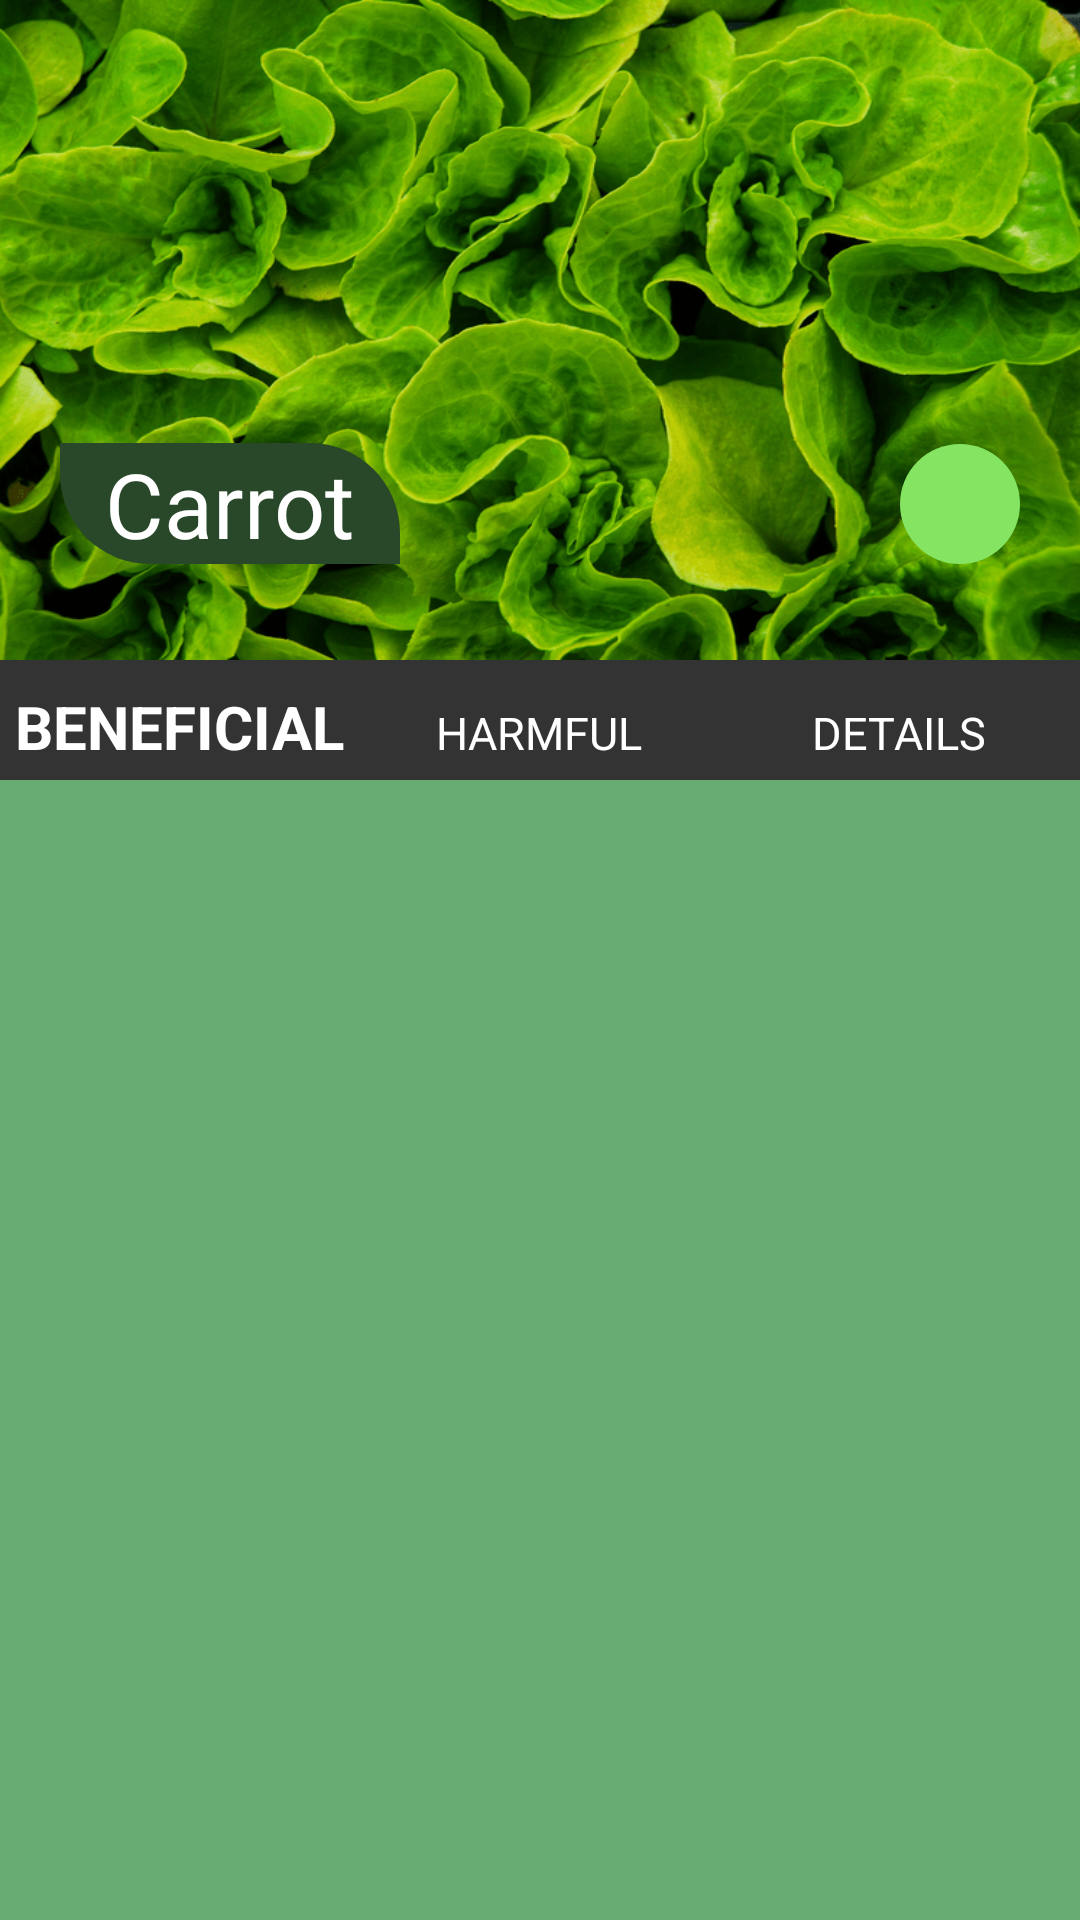

Reconstruct the res/layout file that produces this screen, plus the resources it refers to.
<!-- AndroidManifest.xml: application theme Theme.StartImageClassify -->
<!-- res/layout/fragment_main.xml -->
<?xml version="1.0" encoding="utf-8"?>
<androidx.coordinatorlayout.widget.CoordinatorLayout
    xmlns:android="http://schemas.android.com/apk/res/android"
    xmlns:app="http://schemas.android.com/apk/res-auto"
    xmlns:tools="http://schemas.android.com/tools"
    android:layout_width="match_parent"
    android:layout_height="match_parent"
    android:background="#68ab73"
    android:fitsSystemWindows="true"
    app:elevation="0dp"
    tools:context=".fragment.fragment_main">

        <com.google.android.material.appbar.AppBarLayout
            android:id="@+id/appbar"
            android:layout_width="match_parent"
            android:layout_height="220dp"
            app:elevation="0dp"
            app:layout_constraintTop_toTopOf="parent"
            android:fitsSystemWindows="true"
            android:theme="@style/ThemeOverlay.AppCompat.Dark.ActionBar">

            <com.google.android.material.appbar.CollapsingToolbarLayout
                android:id="@+id/collapsing_toolbar"
                android:layout_width="match_parent"
                android:layout_height="match_parent"
                android:fitsSystemWindows="true"
                app:contentScrim="?attr/colorPrimary"
                app:layout_scrollFlags="scroll|snap|exitUntilCollapsed">

                <ImageView
                    android:id="@+id/image_header"
                    android:layout_width="match_parent"
                    android:layout_height="match_parent"
                    android:background="@drawable/veg_img_lett"
                    android:fitsSystemWindows="true"
                    android:scaleType="centerCrop"
                    app:layout_collapseMode="parallax" />

                <Toolbar
                    android:layout_width="match_parent"
                    android:layout_height="?attr/actionBarSize"
                    app:layout_constraintTop_toTopOf="parent"
                    app:layout_constraintEnd_toEndOf="parent"
                    app:layout_constraintStart_toStartOf="parent"
                    app:layout_collapseMode="pin"/>


                <androidx.constraintlayout.widget.ConstraintLayout
                    android:layout_width="match_parent"
                    android:layout_height="match_parent">

                    <TextView
                        android:id="@+id/FragVegetableName"
                        android:layout_width="wrap_content"
                        android:layout_height="wrap_content"
                        app:layout_constraintStart_toStartOf="parent"
                        app:layout_constraintBottom_toBottomOf="parent"
                        android:layout_marginStart="20dp"
                        android:layout_marginBottom="32dp"
                        android:background="@drawable/bg_list_name"
                        android:paddingStart="15dp"
                        android:paddingEnd="15dp"
                        android:text="@string/Carrot"
                        android:textColor="@color/white"
                        android:textSize="30sp"
                        tools:ignore="RtlSymmetry" />

                    <ImageButton
                        android:id="@+id/btnAddFavRemove"
                        android:src="@drawable/ic_add_fav"
                        android:scaleType="centerInside"
                        android:layout_width="40dp"
                        android:layout_height="40dp"
                        android:layout_marginBottom="32dp"
                        android:layout_marginEnd="20dp"
                        app:layout_constraintEnd_toEndOf="parent"
                        app:layout_constraintBottom_toBottomOf="parent"
                        android:background="@drawable/btn_round"
                        app:backgroundTint="@color/button_color_background"/>

                </androidx.constraintlayout.widget.ConstraintLayout>

            </com.google.android.material.appbar.CollapsingToolbarLayout>

        </com.google.android.material.appbar.AppBarLayout>

        <com.google.android.material.bottomnavigation.BottomNavigationView
            android:id="@+id/frag_button_nav"
            android:layout_width="match_parent"
            android:layout_height="40dp"
            app:layout_behavior="com.google.android.material.appbar.AppBarLayout$ScrollingViewBehavior"
            app:layout_constraintStart_toStartOf="parent"
            app:layout_constraintEnd_toEndOf="parent"
            app:layout_constraintTop_toBottomOf="parent"
            android:background="#333"
            app:elevation="0dp"
            app:itemTextColor="@color/white"
            app:menu="@menu/item_frag_button"
            app:itemTextAppearanceActive="@style/BottomNavigationView.Active"
            app:itemTextAppearanceInactive="@style/BottomNavigationView">
        </com.google.android.material.bottomnavigation.BottomNavigationView>

        <androidx.core.widget.NestedScrollView
            android:layout_width="match_parent"
            android:layout_height="match_parent"
            android:layout_marginTop="40dp"
            app:layout_behavior="com.google.android.material.appbar.AppBarLayout$ScrollingViewBehavior"
            app:layout_constraintTop_toBottomOf="parent">

            <androidx.constraintlayout.widget.ConstraintLayout
                android:id="@+id/const_main"
                android:layout_width="match_parent"
                android:layout_height="match_parent">

                <FrameLayout
                    android:id="@+id/Frame_Layout"
                    android:layout_width="match_parent"
                    android:layout_height="match_parent"
                    android:layout_marginTop="10dp" />
            </androidx.constraintlayout.widget.ConstraintLayout>

        </androidx.core.widget.NestedScrollView>


</androidx.coordinatorlayout.widget.CoordinatorLayout>
<!-- resources referenced by this layout -->
<resources>
  <color name="white">#FFFFFFFF</color>
  <!-- drawable bg_list_name (drawable) -->
  <?xml version="1.0" encoding="utf-8"?>
  <shape xmlns:android="http://schemas.android.com/apk/res/android">
      <solid android:color="#294729"/>
      <corners
          android:bottomLeftRadius="30dp"
          android:topRightRadius="30dp"
          />
  </shape>
  <!-- drawable btn_round (drawable) -->
  <?xml version="1.0" encoding="utf-8"?>
  <shape xmlns:android="http://schemas.android.com/apk/res/android">
  
      <corners
          android:radius="45dp" />
  </shape>
  <!-- drawable veg_img_lett: png bitmap (drawable-xxxhdpi, 292084 bytes) -->
  <string name="Carrot">Carrot</string>
  <style name="BottomNavigationView" parent="@style/TextAppearance.AppCompat.Caption">
          <item name="android:textSize">15sp</item>
      </style>
  <style name="BottomNavigationView.Active" parent="@style/TextAppearance.AppCompat.Caption">
          <item name="android:textSize">20sp</item>
      </style>
  <style name="Theme.StartImageClassify" parent="Theme.MaterialComponents.DayNight.NoActionBar">
          
          <item name="colorPrimary">@color/purple_500</item>
          <item name="colorPrimaryVariant">@color/purple_700</item>
          <item name="colorOnPrimary">@color/white</item>
          
          <item name="colorSecondary">@color/teal_200</item>
          <item name="colorSecondaryVariant">@color/teal_700</item>
          <item name="colorOnSecondary">@color/black</item>
          
          <item name="android:statusBarColor" tools:targetApi="l">?attr/colorPrimaryVariant</item>
          
      </style>
  <color name="purple_500">#333</color>
  <color name="purple_700">#333</color>
  <color name="teal_200">#FF03DAC5</color>
  <color name="teal_700">#FF018786</color>
  <color name="black">#FF000000</color>
</resources>
